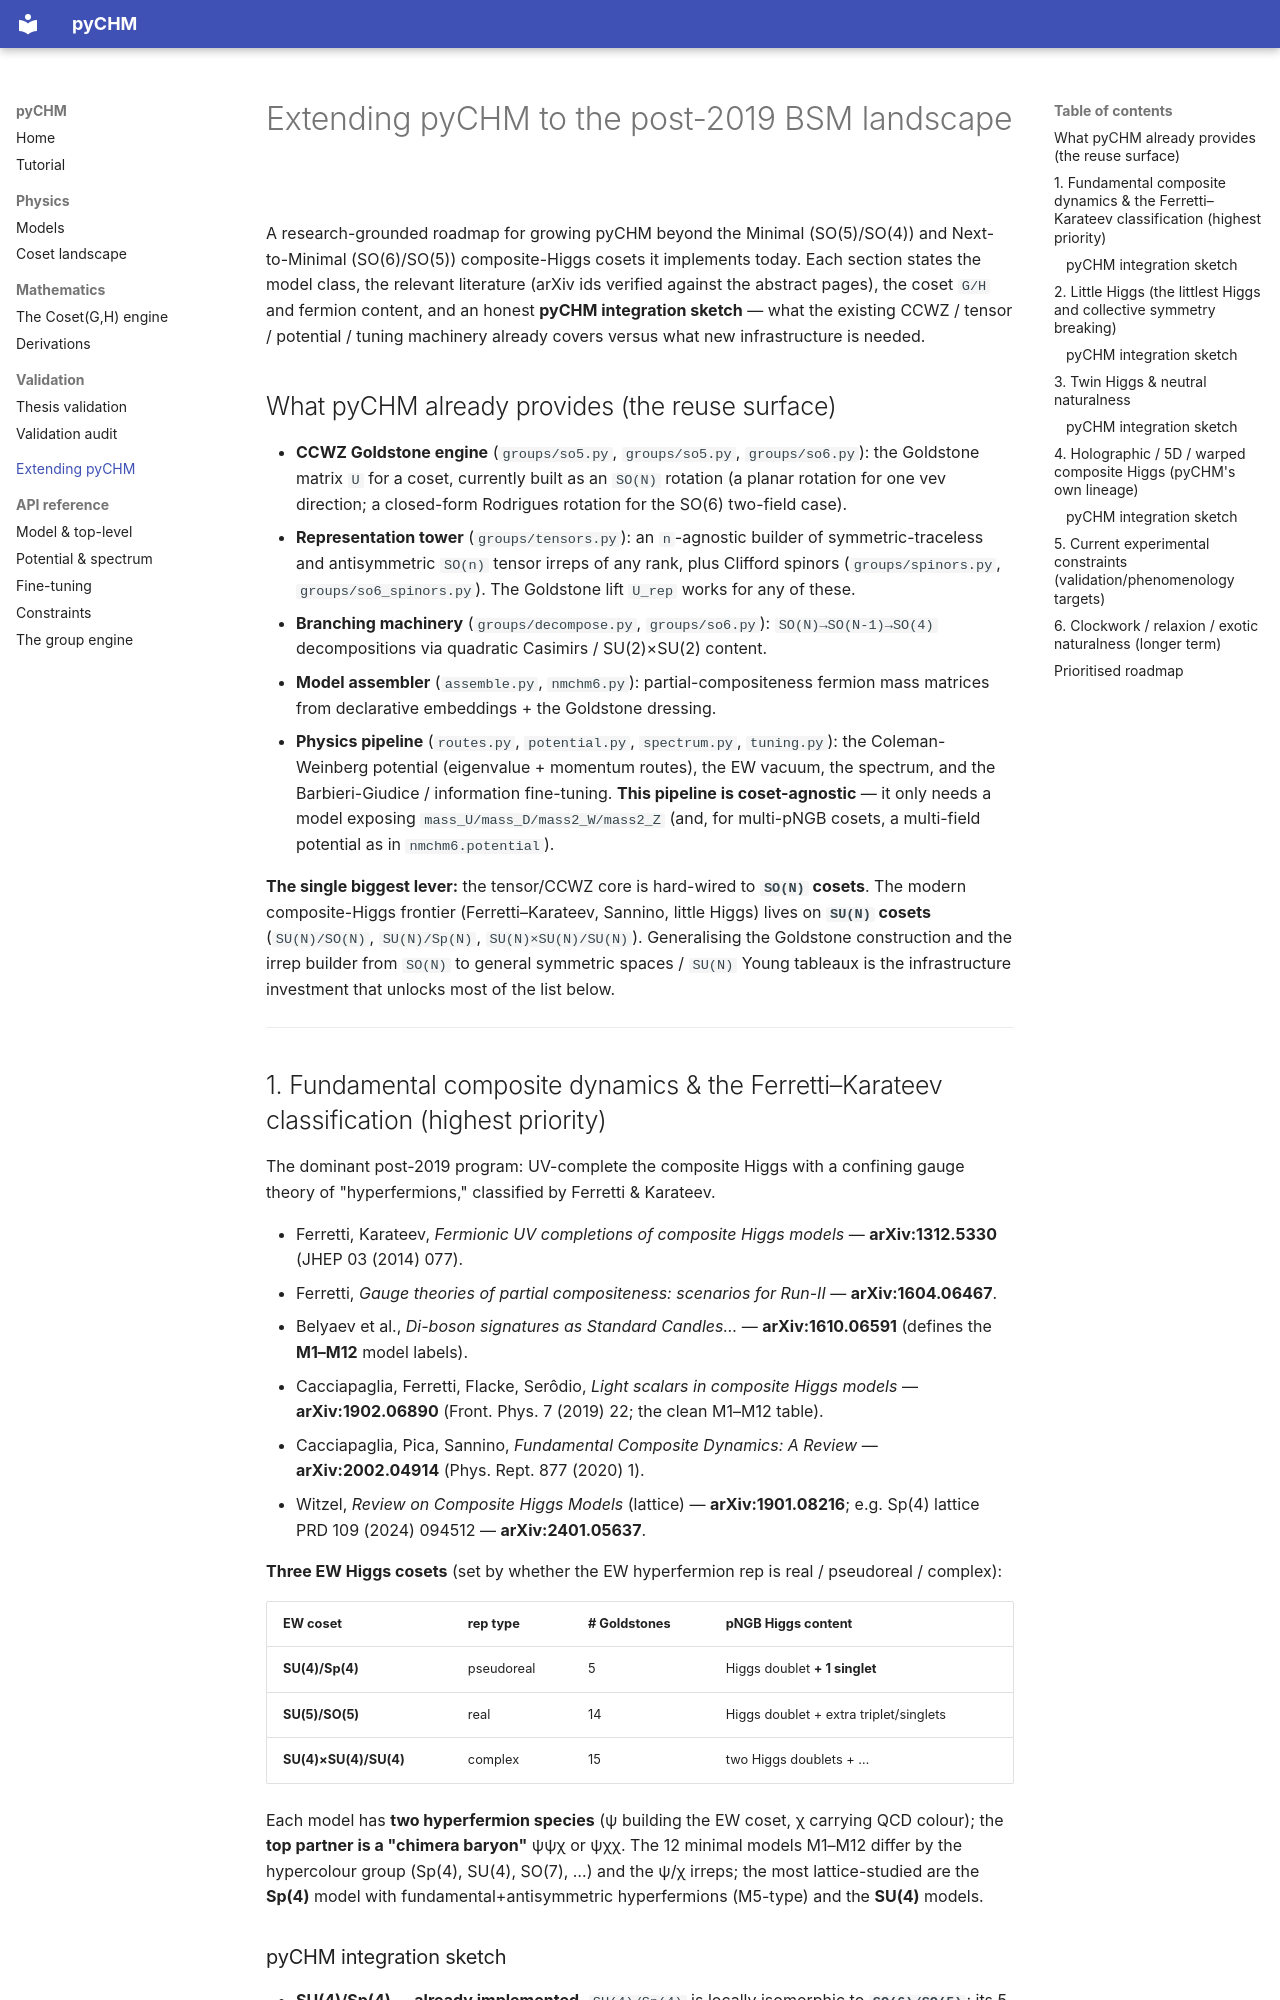

repository: murnanedaniel/pyCHM · page: EXTENDING_BSM/index.html · generator: mkdocs

# Extending pyCHM to the post-2019 BSM landscape

A research-grounded roadmap for growing pyCHM beyond the Minimal (SO(5)/SO(4)) and
Next-to-Minimal (SO(6)/SO(5)) composite-Higgs cosets it implements today. Each section states
the model class, the relevant literature (arXiv ids verified against the abstract pages), the
coset `G/H` and fermion content, and an honest **pyCHM integration sketch** — what the existing
CCWZ / tensor / potential / tuning machinery already covers versus what new infrastructure is
needed.

## What pyCHM already provides (the reuse surface)

- **CCWZ Goldstone engine** (`groups/so5.py`, `groups/so5.py`, `groups/so6.py`): the Goldstone
  matrix `U` for a coset, currently built as an `SO(N)` rotation (a planar rotation for one vev
  direction; a closed-form Rodrigues rotation for the SO(6) two-field case).
- **Representation tower** (`groups/tensors.py`): an `n`-agnostic builder of symmetric-traceless
  and antisymmetric `SO(n)` tensor irreps of any rank, plus Clifford spinors (`groups/spinors.py`,
  `groups/so6_spinors.py`). The Goldstone lift `U_rep` works for any of these.
- **Branching machinery** (`groups/decompose.py`, `groups/so6.py`): `SO(N)→SO(N-1)→SO(4)`
  decompositions via quadratic Casimirs / SU(2)×SU(2) content.
- **Model assembler** (`assemble.py`, `nmchm6.py`): partial-compositeness fermion mass matrices
  from declarative embeddings + the Goldstone dressing.
- **Physics pipeline** (`routes.py`, `potential.py`, `spectrum.py`, `tuning.py`): the
  Coleman-Weinberg potential (eigenvalue + momentum routes), the EW vacuum, the spectrum, and the
  Barbieri-Giudice / information fine-tuning. **This pipeline is coset-agnostic** — it only needs a
  model exposing `mass_U/mass_D/mass2_W/mass2_Z` (and, for multi-pNGB cosets, a multi-field
  potential as in `nmchm6.potential`).

**The single biggest lever:** the tensor/CCWZ core is hard-wired to **`SO(N)` cosets**. The
modern composite-Higgs frontier (Ferretti–Karateev, Sannino, little Higgs) lives on **`SU(N)`
cosets** (`SU(N)/SO(N)`, `SU(N)/Sp(N)`, `SU(N)×SU(N)/SU(N)`). Generalising the Goldstone
construction and the irrep builder from `SO(N)` to general symmetric spaces / `SU(N)` Young
tableaux is the infrastructure investment that unlocks most of the list below.

---

## 1. Fundamental composite dynamics & the Ferretti–Karateev classification (highest priority)

The dominant post-2019 program: UV-complete the composite Higgs with a confining gauge theory of
"hyperfermions," classified by Ferretti & Karateev.

- Ferretti, Karateev, *Fermionic UV completions of composite Higgs models* — **arXiv:1312.5330**
  (JHEP 03 (2014) 077).
- Ferretti, *Gauge theories of partial compositeness: scenarios for Run-II* — **arXiv:1604.06467**.
- Belyaev et al., *Di-boson signatures as Standard Candles…* — **arXiv:1610.06591** (defines the
  **M1–M12** model labels).
- Cacciapaglia, Ferretti, Flacke, Serôdio, *Light scalars in composite Higgs models* —
  **arXiv:1902.06890** (Front. Phys. 7 (2019) 22; the clean M1–M12 table).
- Cacciapaglia, Pica, Sannino, *Fundamental Composite Dynamics: A Review* — **arXiv:2002.04914**
  (Phys. Rept. 877 (2020) 1).
- Witzel, *Review on Composite Higgs Models* (lattice) — **arXiv:1901.08216**; e.g. Sp(4) lattice
  PRD 109 (2024) 094512 — **arXiv:2401.05637**.

**Three EW Higgs cosets** (set by whether the EW hyperfermion rep is real / pseudoreal / complex):

| EW coset | rep type | # Goldstones | pNGB Higgs content |
|---|---|---|---|
| **SU(4)/Sp(4)** | pseudoreal | 5 | Higgs doublet **+ 1 singlet** |
| **SU(5)/SO(5)** | real | 14 | Higgs doublet + extra triplet/singlets |
| **SU(4)×SU(4)/SU(4)** | complex | 15 | two Higgs doublets + … |

Each model has **two hyperfermion species** (ψ building the EW coset, χ carrying QCD colour); the
**top partner is a "chimera baryon"** ψψχ or ψχχ. The 12 minimal models M1–M12 differ by the
hypercolour group (Sp(4), SU(4), SO(7), …) and the ψ/χ irreps; the most lattice-studied are the
**Sp(4)** model with fundamental+antisymmetric hyperfermions (M5-type) and the **SU(4)** models.
